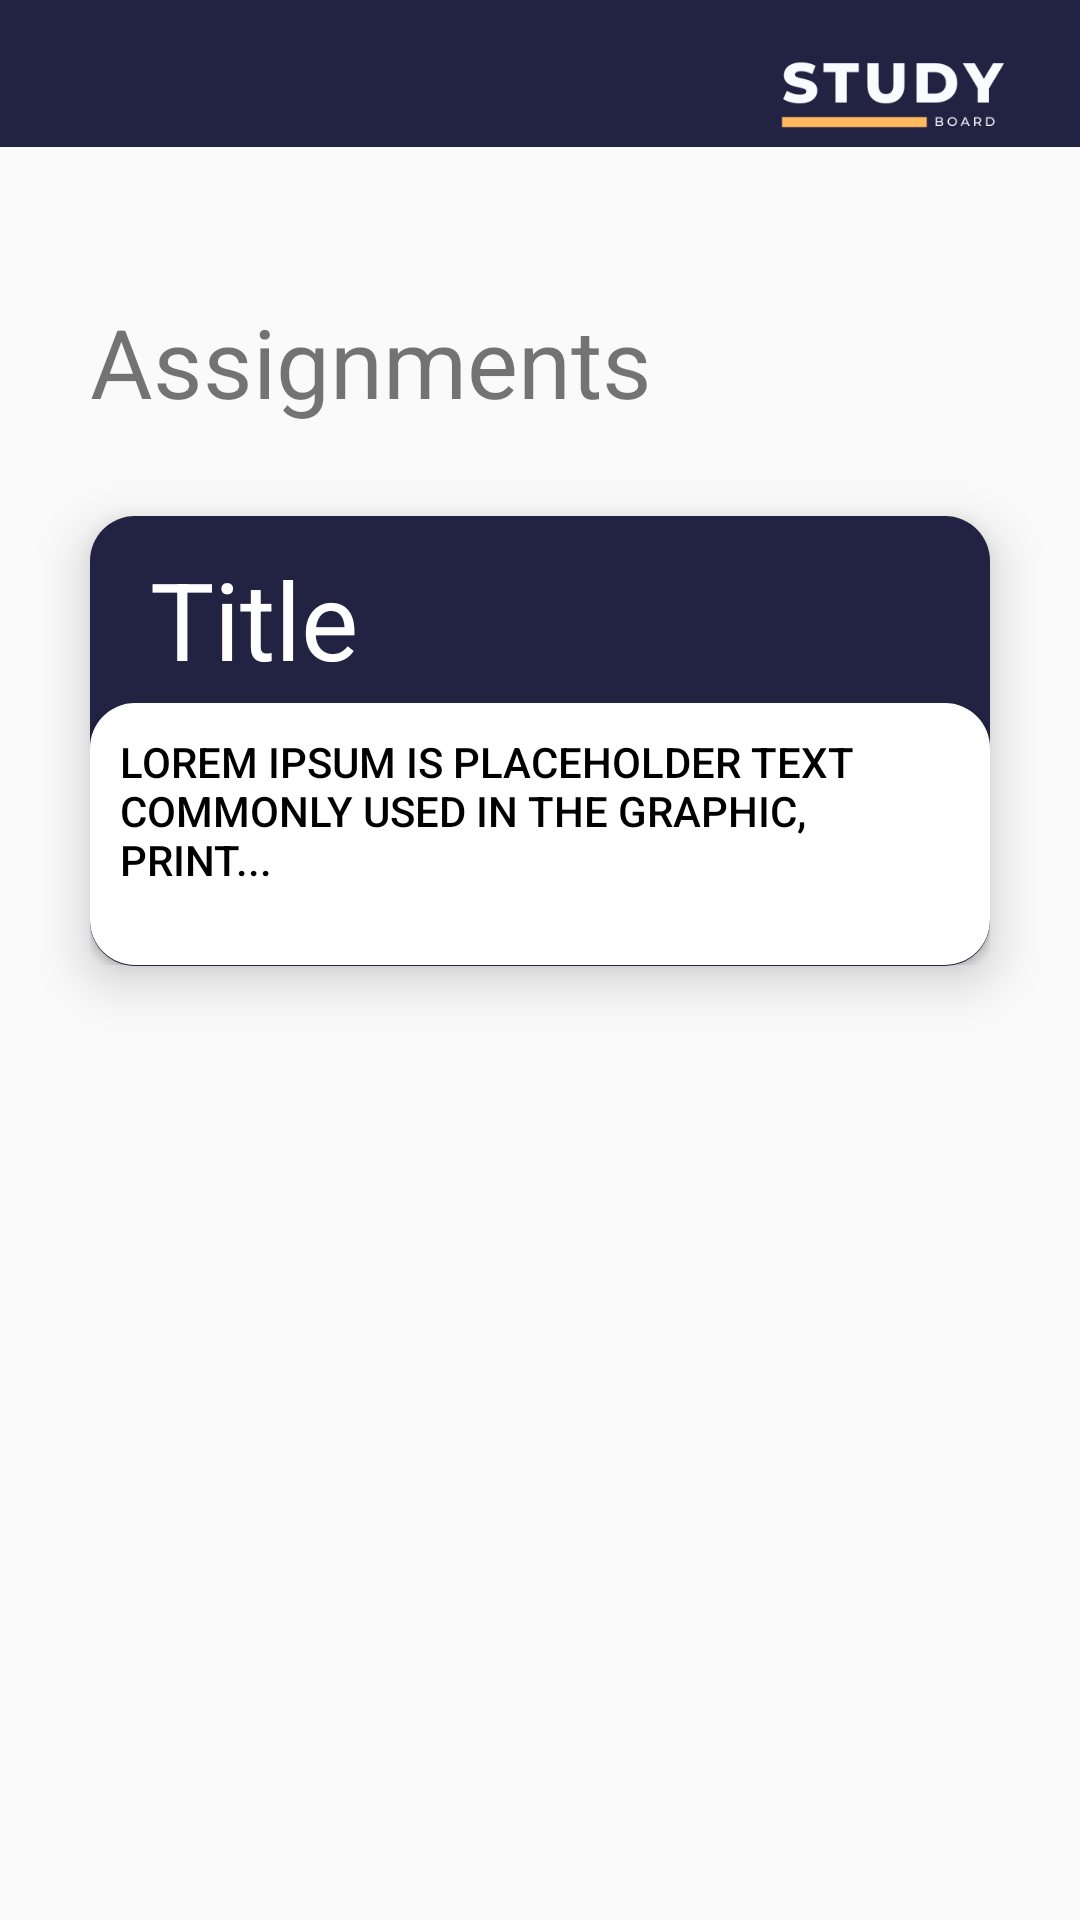

Produce the Android XML layout that renders to this screen, including the resource entries it uses.
<!-- AndroidManifest.xml: application theme Theme.Final_project_y -->
<!-- res/layout/assignment_stu_page.xml -->
<?xml version="1.0" encoding="utf-8"?>
<LinearLayout xmlns:android="http://schemas.android.com/apk/res/android"
    android:orientation="vertical"
    android:layout_width="match_parent"
    android:layout_height="match_parent">

    /************nav bar*******************/
    <LinearLayout
        android:layout_width="match_parent"
        android:layout_height="0dp"
        android:layout_weight="1"
        android:background="@color/my_dark_blue">
        <ImageView
            android:id="@+id/back_to_inside_group_page"
            android:layout_width="40dp"
            android:layout_height="40dp"
            android:src="@drawable/left_arrow_48_white"
            android:layout_marginStart="20dp"
            android:layout_marginTop="10dp"/>
        <View
            android:layout_width="0dp"
            android:layout_height="match_parent"
            android:layout_weight="1"/>
        <ImageView
            android:id="@+id/logo"
            android:layout_width="80dp"
            android:layout_height="40dp"
            android:src="@drawable/logo_dark"
            android:layout_marginTop="10dp"
            android:layout_marginEnd="20dp"/>
    </LinearLayout>
    /*/////////////end nav bar//////////////*/


    <LinearLayout
        android:layout_width="match_parent"
        android:layout_height="0dp"
        android:layout_weight="12"
        android:orientation="vertical">
        <TextView
            android:layout_width="wrap_content"
            android:layout_height="wrap_content"
            android:text="Assignments"
            android:textSize="32dp"
            android:layout_marginTop="50dp"
            android:layout_marginStart="30dp"
            android:layout_marginBottom="30dp"
            />

        /***********card**************/
        <LinearLayout
            android:layout_width="match_parent"
            android:layout_height="150dp"
            android:layout_marginStart="30dp"
            android:layout_marginEnd="30dp"
            android:layout_marginBottom="30dp"
            android:orientation="vertical"
            android:background="@drawable/dark_blue_radius_background"
            android:elevation="10dp"
            >
            <LinearLayout
                android:layout_width="match_parent"
                android:layout_height="0dp"
                android:layout_weight="1">
                <TextView
                    android:id="@+id/text_view_assignment_stu_title"
                    android:layout_width="match_parent"
                    android:layout_height="wrap_content"
                    android:text="Title"
                    android:textSize="36dp"
                    android:textColor="@color/white"
                    android:layout_marginTop="10dp"
                    android:layout_marginStart="20dp"
                    android:layout_marginEnd="20dp"/>
            </LinearLayout>

            <LinearLayout
                android:layout_width="match_parent"
                android:layout_height="0dp"
                android:layout_weight="1.4"
                android:orientation="vertical">

                <Button
                    android:id="@+id/btn_open_assignment"
                    android:layout_width="match_parent"
                    android:layout_height="match_parent"
                    android:text="Lorem ipsum is placeholder text commonly used in the graphic, print..."
                    android:background="@drawable/white_radius_background"
                    android:textSize="14dp"
                    android:textColor="@color/black"
                    android:elevation="20dp"
                    android:padding="10dp"
                    android:gravity="top"
                    />
            </LinearLayout>

        </LinearLayout>
        /*////////end card/////////*/




    </LinearLayout>

</LinearLayout>
<!-- resources referenced by this layout -->
<resources>
  <color name="black">#FF000000</color>
  <color name="my_dark_blue">#222242</color>
  <color name="white">#FFFFFFFF</color>
  <!-- drawable dark_blue_radius_background (drawable) -->
  <?xml version="1.0" encoding="utf-8"?>
  <shape xmlns:android="http://schemas.android.com/apk/res/android"    android:shape="rectangle">
      <solid android:color="@color/my_dark_blue" />
      <corners android:radius="15dp" />
  
  </shape>
  <!-- drawable logo_dark: png bitmap (drawable-v24, 7380 bytes) -->
  <!-- drawable white_radius_background (drawable) -->
  <?xml version="1.0" encoding="utf-8"?>
  <shape xmlns:android="http://schemas.android.com/apk/res/android"    android:shape="rectangle">
      <solid android:color="@color/white" />
      <corners android:radius="15dp" />
  
  </shape>
  <style name="Theme.Final_project_y" parent="Theme.AppCompat.DayNight.DarkActionBar">
          
          <item name="colorPrimary">@color/purple_500</item>
          <item name="colorPrimaryVariant">@color/purple_700</item>
          <item name="colorOnPrimary">@color/white</item>
          
          <item name="colorSecondary">@color/teal_200</item>
          <item name="colorSecondaryVariant">@color/teal_700</item>
          <item name="colorOnSecondary">@color/black</item>
          
          <item name="android:statusBarColor" tools:targetApi="l">?attr/colorPrimaryVariant</item>
          
      </style>
  <color name="purple_500">#222242</color>
  <color name="purple_700">#2A3D6C </color>
  <color name="teal_200">#2A3D6C</color>
  <color name="teal_700">#2A3D6C</color>
</resources>
